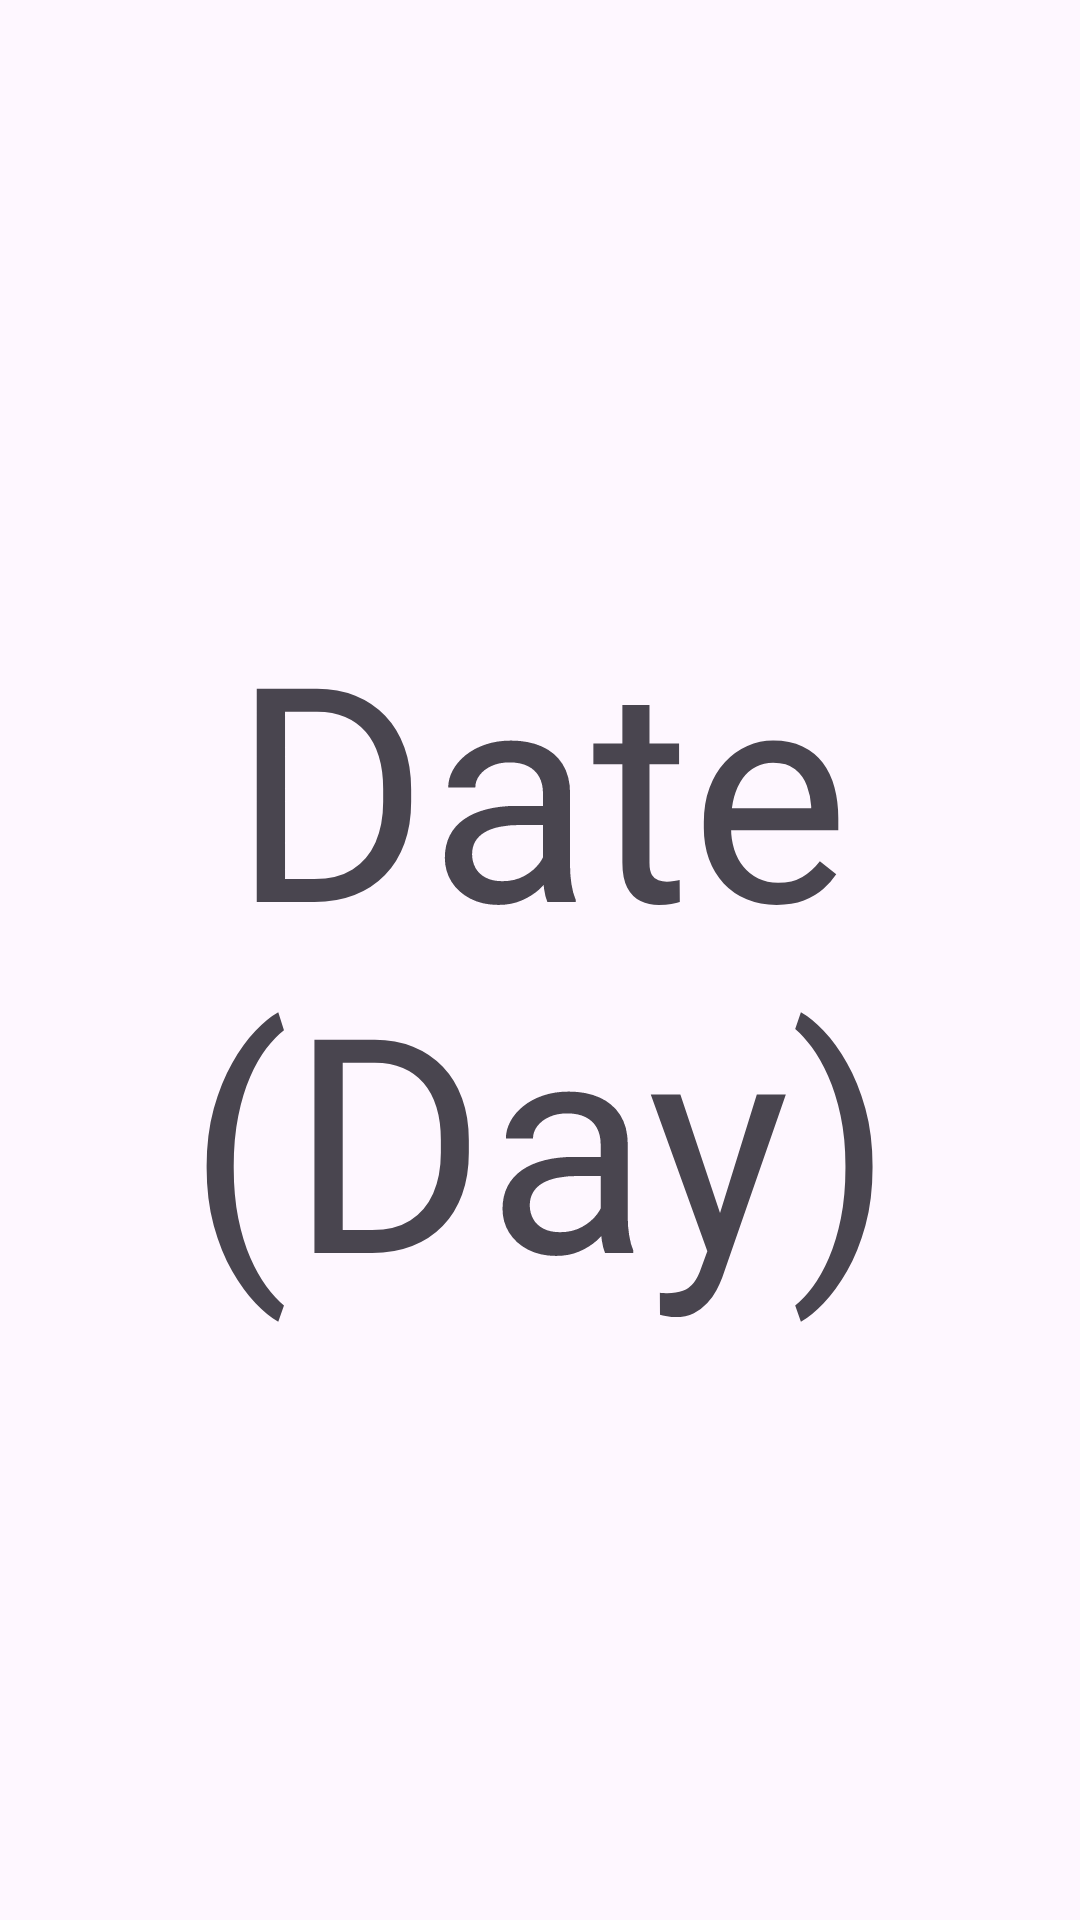

Reconstruct the res/layout file that produces this screen, plus the resources it refers to.
<!-- AndroidManifest.xml: application theme Theme.Onlydate -->
<!-- res/layout/widget_layout.xml -->
<LinearLayout xmlns:android="http://schemas.android.com/apk/res/android"
    android:id="@+id/widget_container"
    android:layout_width="match_parent"
    android:layout_height="match_parent"
    android:gravity="center"
    android:orientation="vertical"
    android:padding="4dp">

    <TextView
        android:id="@+id/widget_text"
        android:layout_width="match_parent"
        android:layout_height="match_parent"
        android:gravity="center"
        android:text="Date (Day)"
        android:maxLines="2"
        android:autoSizeTextType="uniform"
        android:autoSizeMinTextSize="8sp"
        android:autoSizeMaxTextSize="100sp"
        android:autoSizeStepGranularity="1sp" />

</LinearLayout>
<!-- resources referenced by this layout -->
<resources>
  <style name="Theme.Onlydate" parent="Base.Theme.Onlydate" />
  <style name="Base.Theme.Onlydate" parent="Theme.Material3.DayNight.NoActionBar">
          
          
      </style>
</resources>
